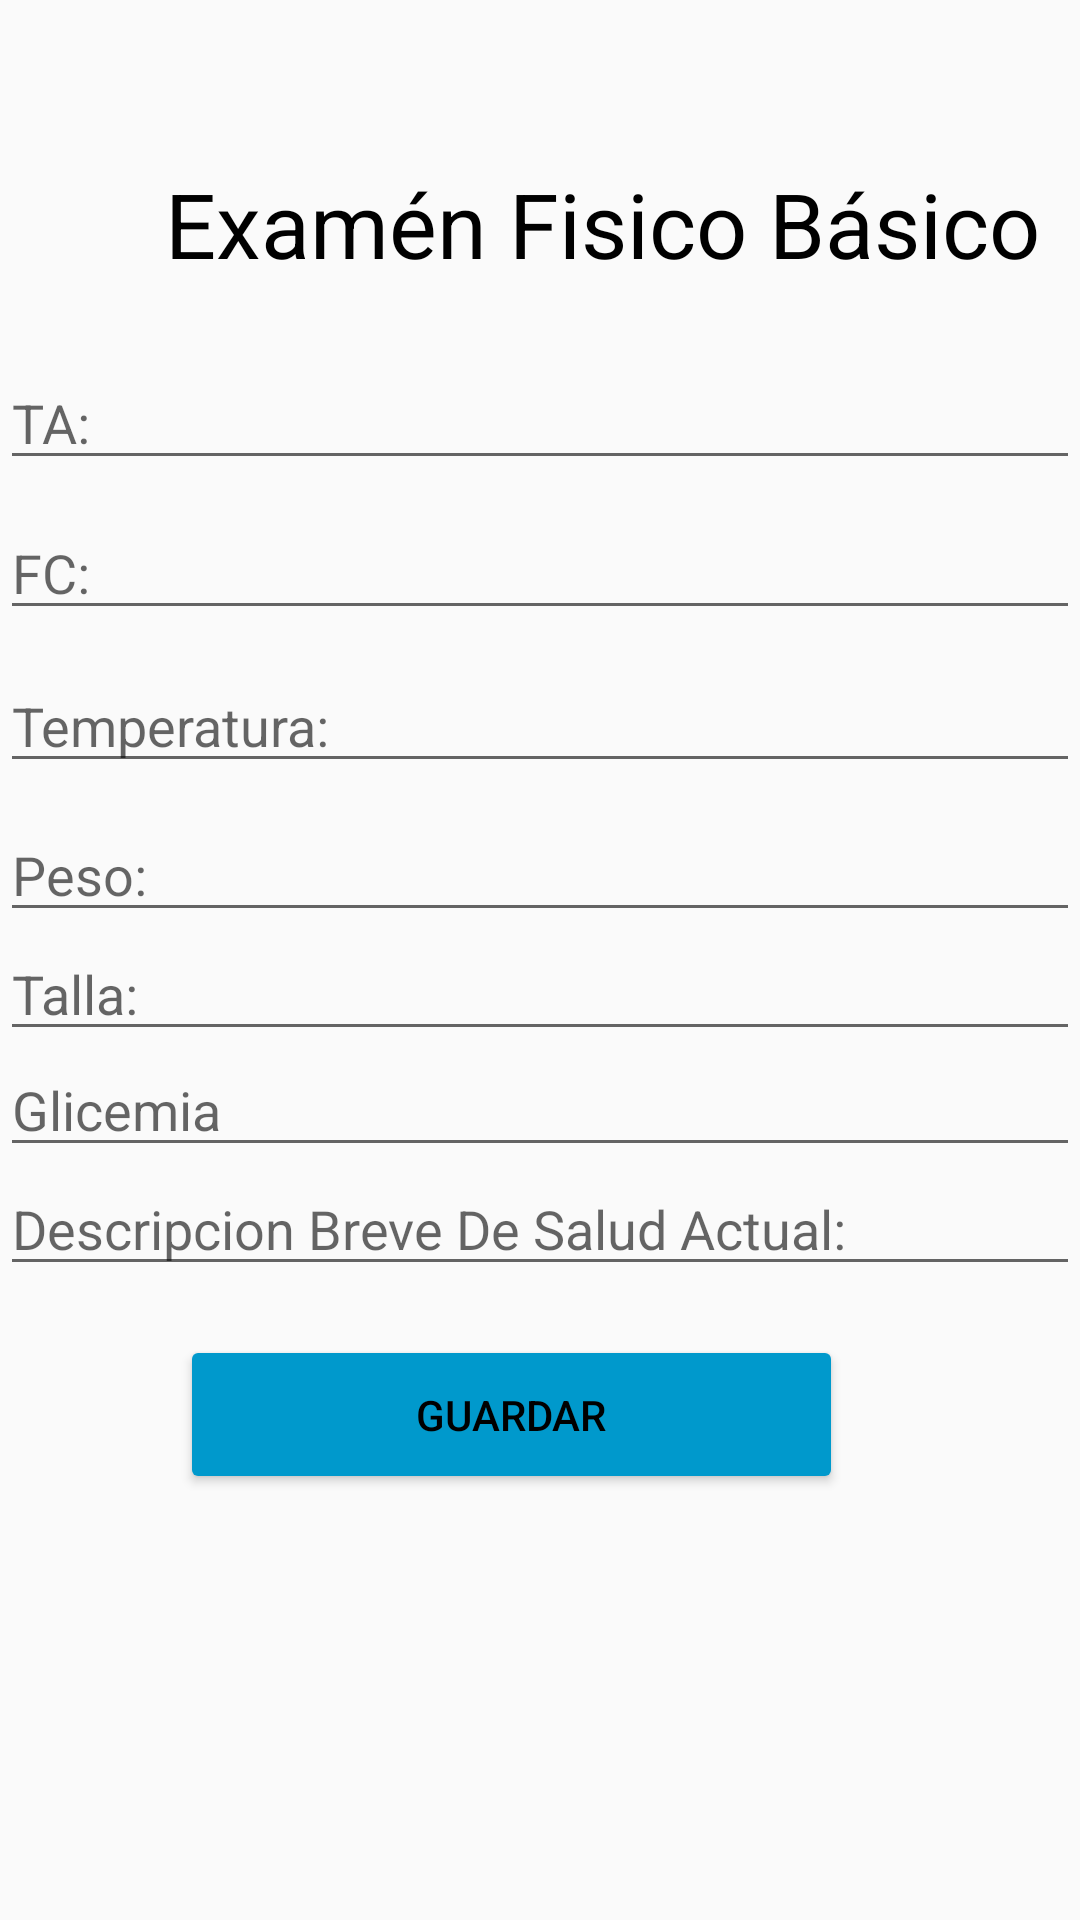

This screen was rendered from an Android layout file. Write that file and the resources it references.
<!-- AndroidManifest.xml: application theme Theme.AppCompat.Light.NoActionBar -->
<!-- res/layout/activity_examenfisicobasico.xml -->
<?xml version="1.0" encoding="utf-8"?>
<androidx.constraintlayout.widget.ConstraintLayout xmlns:android="http://schemas.android.com/apk/res/android"
    xmlns:app="http://schemas.android.com/apk/res-auto"
    xmlns:tools="http://schemas.android.com/tools"
    android:layout_width="match_parent"
    android:layout_height="match_parent"
    >

    <TextView
        android:id="@+id/form"
        android:layout_width="390dp"
        android:layout_height="99dp"
        android:layout_margin="25dp"
        android:gravity="center"
        android:text="Examén Fisico Básico"
        android:textColor="@color/black"
        android:textSize="30dp"
        android:transitionName="textTrans"
        app:layout_constraintBottom_toBottomOf="parent"
        app:layout_constraintEnd_toEndOf="parent"
        app:layout_constraintHorizontal_bias="0.242"
        app:layout_constraintStart_toStartOf="parent"
        app:layout_constraintTop_toTopOf="parent"
        app:layout_constraintVertical_bias="0.0"
        tools:ignore="MissingConstraints" />

    <EditText
        android:id="@+id/editTA"
        android:layout_width="match_parent"
        android:layout_height="wrap_content"
        android:layout_gravity="center"
        android:ems="10"
        android:foregroundTint="#FFFFFF"
        android:hint="TA:"
        android:inputType="text"
        android:textColor="@color/white"
        app:layout_constraintBottom_toBottomOf="parent"
        app:layout_constraintEnd_toEndOf="parent"
        app:layout_constraintHorizontal_bias="0.412"
        app:layout_constraintStart_toStartOf="parent"
        app:layout_constraintTop_toTopOf="parent"
        app:layout_constraintVertical_bias="0.198" />

    <EditText
        android:id="@+id/editFc"
        android:layout_width="match_parent"
        android:layout_height="wrap_content"
        android:layout_gravity="center"
        android:ems="10"
        android:hint="FC:"
        android:inputType="text"
        app:layout_constraintBottom_toBottomOf="parent"
        app:layout_constraintEnd_toEndOf="parent"
        app:layout_constraintHorizontal_bias="0.43"
        app:layout_constraintStart_toStartOf="parent"
        app:layout_constraintTop_toTopOf="parent"
        app:layout_constraintVertical_bias="0.282" />

    <EditText
        android:id="@+id/editTemperatura"
        android:layout_width="match_parent"
        android:layout_height="wrap_content"
        android:layout_gravity="center"
        android:ems="10"
        android:hint="Temperatura:"
        android:inputType="text"
        android:textColor="@color/black"
        app:layout_constraintBottom_toBottomOf="parent"
        app:layout_constraintEnd_toEndOf="parent"
        app:layout_constraintHorizontal_bias="0.376"
        app:layout_constraintStart_toStartOf="parent"
        app:layout_constraintTop_toTopOf="parent"
        app:layout_constraintVertical_bias="0.367" />

    <EditText
        android:id="@+id/editpeso"
        android:layout_width="match_parent"
        android:layout_height="wrap_content"
        android:layout_gravity="center"
        android:ems="10"
        android:hint="Peso:"
        android:inputType="date"
        app:layout_constraintBottom_toBottomOf="parent"
        app:layout_constraintEnd_toEndOf="parent"
        app:layout_constraintHorizontal_bias="0.387"
        app:layout_constraintStart_toStartOf="parent"
        app:layout_constraintTop_toTopOf="parent"
        app:layout_constraintVertical_bias="0.45" />

    <EditText
        android:id="@+id/editTalla"
        android:layout_width="match_parent"
        android:layout_height="wrap_content"
        android:layout_gravity="center"
        android:ems="10"
        android:hint="Talla:"
        android:inputType="date"
        app:layout_constraintBottom_toBottomOf="parent"
        app:layout_constraintEnd_toEndOf="parent"
        app:layout_constraintHorizontal_bias="0.376"
        app:layout_constraintStart_toStartOf="parent"
        app:layout_constraintTop_toTopOf="parent"
        app:layout_constraintVertical_bias="0.516" />

    <EditText
        android:id="@+id/editGlicemia"
        android:layout_width="match_parent"
        android:layout_height="wrap_content"
        android:layout_gravity="center"
        android:ems="10"
        android:hint="Glicemia"
        android:inputType="date"
        app:layout_constraintBottom_toBottomOf="parent"
        app:layout_constraintEnd_toEndOf="parent"
        app:layout_constraintHorizontal_bias="0.387"
        app:layout_constraintStart_toStartOf="parent"
        app:layout_constraintTop_toTopOf="parent"
        app:layout_constraintVertical_bias="0.581" />

    <EditText
        android:id="@+id/editDescripcion"
        android:layout_width="match_parent"
        android:layout_height="wrap_content"
        android:ems="10"
        android:hint="Descripcion Breve De Salud Actual:"
        android:inputType="date"
        app:layout_constraintBottom_toBottomOf="parent"
        app:layout_constraintEnd_toEndOf="parent"
        app:layout_constraintHorizontal_bias="0.376"
        app:layout_constraintStart_toStartOf="parent"
        app:layout_constraintTop_toTopOf="parent"
        app:layout_constraintVertical_bias="0.647" />

    <Button
        android:id="@+id/btn1"
        android:layout_width="221dp"
        android:layout_height="53dp"
        android:layout_alignParentEnd="true"
        android:layout_alignParentRight="true"
        android:layout_alignParentBottom="true"
        android:layout_marginEnd="52dp"
        android:onClick="pasarhabitos"
        android:text="Guardar"
        android:textColor="@color/black"
        app:backgroundTint="@android:color/holo_blue_dark"
        app:layout_constraintBottom_toBottomOf="parent"
        app:layout_constraintEnd_toEndOf="parent"
        app:layout_constraintHorizontal_bias="0.688"
        app:layout_constraintStart_toStartOf="parent"
        app:layout_constraintTop_toTopOf="parent"
        app:layout_constraintVertical_bias="0.758"
        app:rippleColor="@color/teal_700" />

</androidx.constraintlayout.widget.ConstraintLayout>
<!-- resources referenced by this layout -->
<resources>

  <!-- not gathered from this repository: default colours our renderer supplied (Android Studio template values) -->
  <color name="teal_700">#FF018786</color>
  <color name="black">#FF000000</color>
  <color name="white">#FFFFFFFF</color>
</resources>
